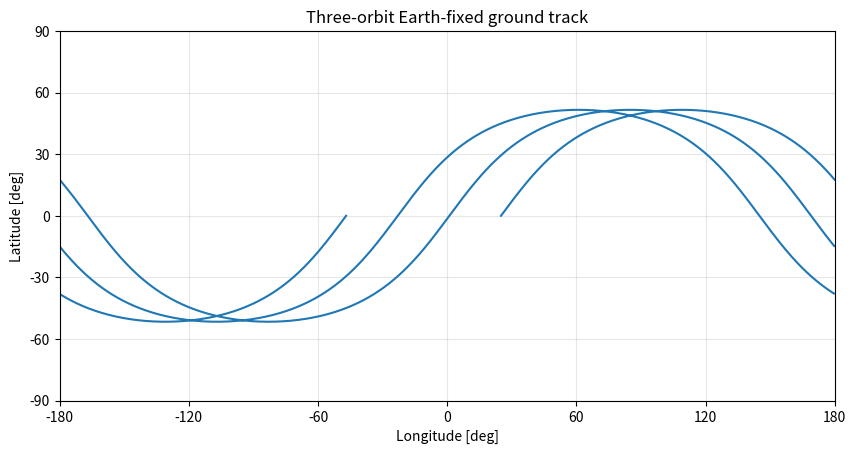

Recreate this plot in Python.
"""
Earth-fixed ground track
========================

Convert a simple inclined circular orbit from an inertial frame to an
Earth-fixed longitude/latitude track while Earth rotates beneath it.

The example also demonstrates why antimeridian crossings must be split before
drawing ordinary 2D geographic lines.
"""

import matplotlib.pyplot as plt
import numpy as np

EARTH_RADIUS_KM = 6378.137
EARTH_MU_KM3_S2 = 398_600.4418
EARTH_ROTATION_RAD_S = 7.2921159e-5


def orbit_xyz_km(
    radius_km: float,
    inclination_deg: float,
    raan_deg: float,
    argument_deg: np.ndarray,
) -> np.ndarray:
    """Return circular-orbit positions in a simple Earth-centered inertial frame."""
    inclination = np.deg2rad(inclination_deg)
    raan = np.deg2rad(raan_deg)

    x_pf = radius_km * np.cos(argument_deg)
    y_pf = radius_km * np.sin(argument_deg)

    x = np.cos(raan) * x_pf - np.sin(raan) * np.cos(inclination) * y_pf
    y = np.sin(raan) * x_pf + np.cos(raan) * np.cos(inclination) * y_pf
    z = np.sin(inclination) * y_pf
    return np.column_stack((x, y, z))


altitude_km = 550.0
radius_km = EARTH_RADIUS_KM + altitude_km
period_s = 2.0 * np.pi * np.sqrt(radius_km**3 / EARTH_MU_KM3_S2)

time_s = np.linspace(0.0, 3.0 * period_s, 1800)
argument = 2.0 * np.pi * time_s / period_s
eci = orbit_xyz_km(radius_km, 51.6, 25.0, argument)

earth_angle = EARTH_ROTATION_RAD_S * time_s
cos_theta = np.cos(earth_angle)
sin_theta = np.sin(earth_angle)

x_ecef = cos_theta * eci[:, 0] + sin_theta * eci[:, 1]
y_ecef = -sin_theta * eci[:, 0] + cos_theta * eci[:, 1]
z_ecef = eci[:, 2]

longitude_deg = np.rad2deg(np.arctan2(y_ecef, x_ecef))
latitude_deg = np.rad2deg(np.arctan2(z_ecef, np.sqrt(x_ecef**2 + y_ecef**2)))

plot_longitude = longitude_deg.copy()
plot_latitude = latitude_deg.copy()
jumps = np.flatnonzero(np.abs(np.diff(longitude_deg)) > 180.0) + 1
plot_longitude[jumps] = np.nan
plot_latitude[jumps] = np.nan

fig, ax = plt.subplots(figsize=(10, 4.8))
ax.plot(plot_longitude, plot_latitude)
ax.set(xlim=(-180, 180), ylim=(-90, 90))
ax.set(xlabel="Longitude [deg]", ylabel="Latitude [deg]")
ax.set_title("Three-orbit Earth-fixed ground track")
ax.set_xticks(np.arange(-180, 181, 60))
ax.set_yticks(np.arange(-90, 91, 30))
ax.grid(True, alpha=0.3)
plt.show()
